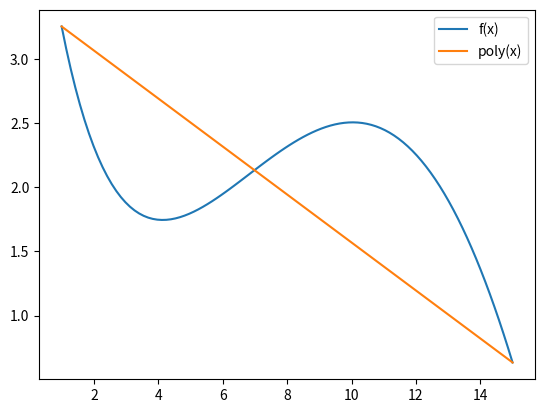
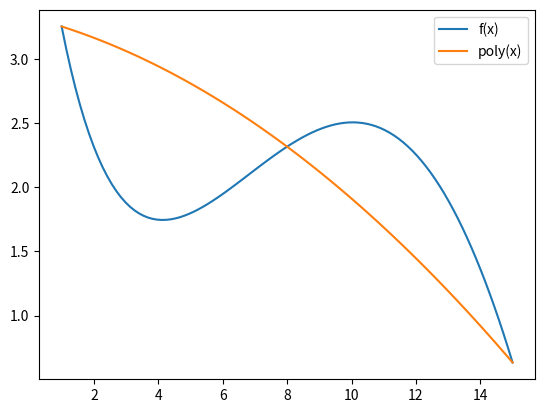
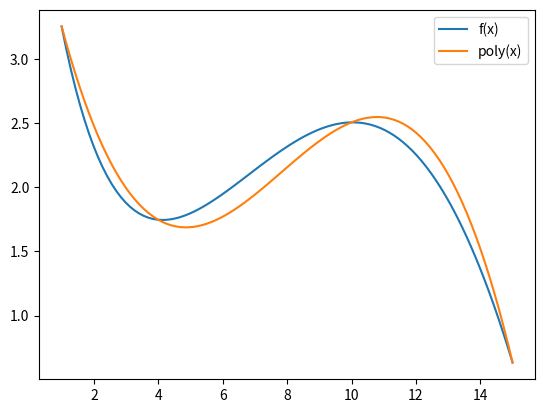

Here is the Python script that generated these plots, in order: (Note: this script raises an exception after producing the figures.)
import numpy as np

matrix = np.random.randint(-10, 10, (8, 8))
print(matrix)

print(matrix[3:7, 3:7])

min_elem = matrix.min()
mask = (matrix != min_elem).all(axis=1)
matrix = matrix[mask]
print(matrix)

min_row = np.full((1, matrix.shape[1]), min_elem)
matrix = np.vstack((min_row, matrix))
print(matrix)

matrix_sum = matrix.sum()
matrix_mean = matrix.mean()
print("Sum:", matrix_sum)
print("Mean:", matrix_mean)

names = np.array(['Вася', 'Коля', 'Петя', 'Вася', 'Коля'])
grades = np.array([[4, 5, 4, 3, 4, 5],
                    [2, 3, 4, 3, 2, 3],
                    [4, 4, 3, 3, 2, 3],
                    [5, 5, 5, 5, 4, 5],
                    [3, 3, 4, 3, 4, 5]])

name_to_find = 'Вася'
mask = (names == name_to_find)
print(grades[mask])

m1 = np.random.randint(1, 10, 10)
m2 = np.random.randint(1, 10, 10)

m3 = np.setxor1d(m1, m2)
mask = ((m1 % 3 == 0) | (m1 % 2 == 0))
m1[mask] = 1

m12 = np.concatenate((m1, m2))
matrix = m12.reshape(4, 5)
print(matrix)

matrix = np.delete(matrix, [0, 3], axis=1)
print(matrix)

matrix = matrix.T
print(matrix)

matrix = np.array([[0.54, 0.25, 0.2 ],
                    [0.3 , 0.17, 0.1 ],
                    [0.08, 0.06, 0.09]])

for col in range(1, matrix.shape[1]):
    if not np.allclose(matrix[:, col].sum(), matrix[:, col-1].sum()):
        # изменить некоторые элементы в этом столбце
        pass

det_a = np.linalg.det(matrix)

eye = np.eye(matrix.shape[0])
matrix_v = eye - matrix

matrix_c = np.linalg.inv(matrix_v)

vector_u = np.array([30, 17, 10])

vector_x = np.dot(matrix_c, vector_u)
vector_x = np.linalg.solve(np.eye(matrix.shape[0]) - matrix, vector_u)

x_points = np.array([1, 15])
y_points = np.array([np.sin(x_points[0] / 5) * np.exp(x_points[0] / 10) + 5 * np.exp(-x_points[0] / 2),
                      np.sin(x_points[1] / 5) * np.exp(x_points[1] / 10) + 5 * np.exp(-x_points[1] / 2)])

A = np.vstack((x_points, np.ones(x_points.shape))).T
b = y_points

from scipy.linalg import solve

w = solve(A, b)

import matplotlib.pyplot as plt

x_range = np.linspace(1, 15, 100)
y_range = np.sin(x_range / 5) * np.exp(x_range / 10) + 5 * np.exp(-x_range / 2)
poly_range = w[0] * x_range + w[1]

plt.plot(x_range, y_range, label='f(x)')
plt.plot(x_range, poly_range, label='poly(x)')
plt.legend()
plt.show()

x_points = np.array([1, 8, 15])
y_points = np.array([np.sin(x_points[0] / 5) * np.exp(x_points[0] / 10) + 5 * np.exp(-x_points[0] / 2),
                      np.sin(x_points[1] / 5) * np.exp(x_points[1] / 10) + 5 * np.exp(-x_points[1] / 2),
                      np.sin(x_points[2] / 5) * np.exp(x_points[2] / 10) + 5 * np.exp(-x_points[2] / 2)])

A = np.vstack((x_points**2, x_points, np.ones(x_points.shape))).T
b = y_points

w = solve(A, b)

x_range = np.linspace(1, 15, 100)
y_range = np.sin(x_range / 5) * np.exp(x_range / 10) + 5 * np.exp(-x_range / 2)
poly_range = w[0] * x_range**2 + w[1] * x_range + w[2]

plt.plot(x_range, y_range, label='f(x)')
plt.plot(x_range, poly_range, label='poly(x)')
plt.legend()
plt.show()

x_points = np.array([1, 4, 10, 15])
y_points = np.array([np.sin(x_points[0] / 5) * np.exp(x_points[0] / 10) + 5 * np.exp(-x_points[0] / 2),
                      np.sin(x_points[1] / 5) * np.exp(x_points[1] / 10) + 5 * np.exp(-x_points[1] / 2),
                      np.sin(x_points[2] / 5) * np.exp(x_points[2] / 10) + 5 * np.exp(-x_points[2] / 2),
                      np.sin(x_points[3] / 5) * np.exp(x_points[3] / 10) + 5 * np.exp(-x_points[3] / 2)])

A = np.vstack((x_points**3, x_points**2, x_points, np.ones(x_points.shape))).T
b = y_points

w = solve(A, b)

x_range = np.linspace(1, 15, 100)
y_range = np.sin(x_range / 5) * np.exp(x_range / 10) + 5 * np.exp(-x_range / 2)
poly_range = w[0] * x_range**3 + w[1] * x_range**2 + w[2] * x_range + w[3]

plt.plot(x_range, y_range, label='f(x)')
plt.plot(x_range, poly_range, label='poly(x)')
plt.legend()
plt.show()

with open('submission-2.txt', 'w') as f:
    f.write(' '.join(map(str, w)))

x_range = np.linspace(1, 15, 100)
y_range = np.sin(x_range / 5) * np.exp(x_range / 10) + 5 * np.exp(-x_range / 2)

poly_range_1 = w1[0] * x_range + w1[1]
poly_range_2 = w2[0] * x_range**2 + w2[1] * x_range + w2[2]
poly_range_3 = w3[0] * x_range**3 + w3[1] * x_range**2 + w3[2] * x_range + w3[3]

plt.plot(x_range, y_range, label='f(x)')
plt.plot(x_range, poly_range_1, label='poly_1(x)')
plt.plot(x_range, poly_range_2, label='poly_2(x)')
plt.plot(x_range, poly_range_3, label='poly_3(x)')
plt.legend()
plt.show()

with open('submission-2.txt', 'w') as f:
    f.write(' '.join(map(str, w)))

x_range = np.linspace(1, 15, 100)
y_range = np.sin(x_range / 5) * np.exp(x_range / 10) + 5 * np.exp(-x_range / 2)

poly_range_1 = w1[0] * x_range + w1[1]
poly_range_2 = w2[0] * x_range**2 + w2[1] * x_range + w2[2]
poly_range_3 = w3[0] * x_range**3 + w3[1] * x_range**2 + w3[2] * x_range + w3[3]

plt.plot(x_range, y_range, label='f(x)')
plt.plot(x_range, poly_range_1, label='poly_1(x)')
plt.plot(x_range, poly_range_2, label='poly_2(x)')
plt.plot(x_range, poly_range_3, label='poly_3(x)')
plt.legend()
plt.show()
